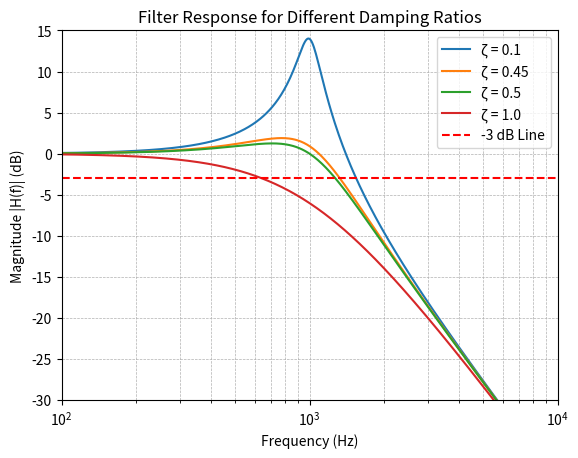

Reproduce this figure in Python.
#A script that displays 5 values for zeta, and the corresponding filter response plots
import numpy as np
import matplotlib.pyplot as plt 

zeta_values = [0.1, 0.45, 0.5, 1.0]
f0 = 1000  # Natural frequency in Hz
frequencies = np.logspace(1, 5, 1000)  # Frequencies from 10 Hz to 100 kHz  

def findRfromZeta(zeta, L=100e-3, C=470e-6):
    """Calculate resistance R for a given damping ratio zeta, inductance L, and capacitance C."""
    R = 2 * zeta * L * (1 / np.sqrt(L * C))
    return R

for zeta in zeta_values:
    # Calculate the magnitude response |H(f)|
    H_f = 1 / np.sqrt((1 - (frequencies / f0)**2)**2 + (2 * zeta * (frequencies / f0))**2)
    H_f_db = 20 * np.log10(H_f)  # Convert to dB

    plt.plot(frequencies, H_f_db, label=f'ζ = {zeta}')
    print(f'For zeta = {zeta}, R = {findRfromZeta(zeta):.2f} Ohms')


plt.xscale('log')
plt.xlabel('Frequency (Hz)')
plt.ylabel('Magnitude |H(f)| (dB)')
plt.title('Filter Response for Different Damping Ratios')
plt.axhline(y=-3, color='red', linestyle='--', label='-3 dB Line')
plt.xlim(100, 10000)
plt.ylim(-30, 15)
plt.legend()
plt.grid(True, which='both', linestyle='--', linewidth=0.5)
plt.show()